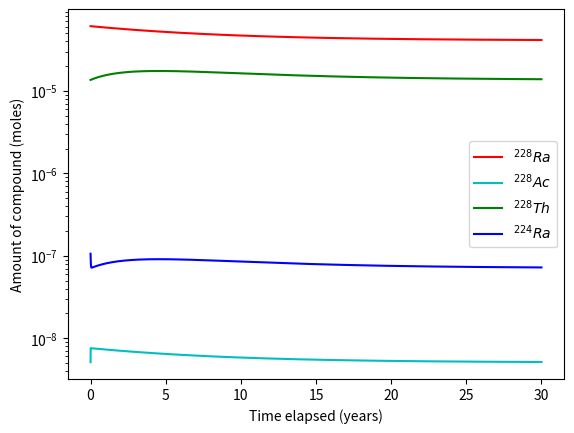
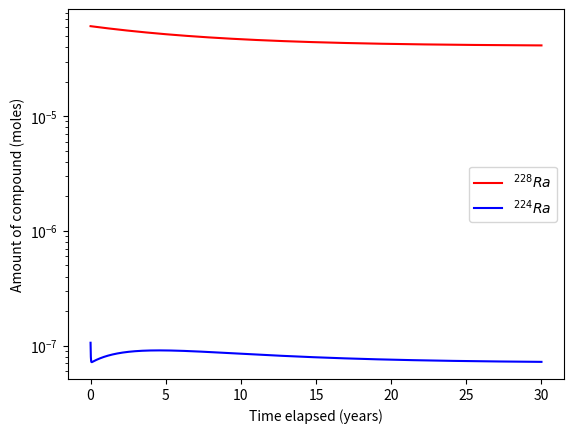

Write the Python code that produced these figures, in order.
# -*- coding: utf-8 -*-
"""
Created on Mon Jul 14 17:14:36 2014

[redacted]
"""

#TEST COMMENT

#Model of Thorium series decay through Ra 224 given a certain initial concentration

# Next step: Include Sorption

import numpy as np
import matplotlib as mpl
import matplotlib.pyplot as plt

thalf = np.array([1.405E10, 5.75, 6.25/24/365, 1.91, 3.63/365])
kdecay = np.log(2)/thalf

# Initial condition controlled by pref
c_eq = np.array([1, 4.07E-10, 5.12E-14, 1.36E-10, 7.07E-13])
# Represents the activity of the constituents at secular equillibrium
# given a 232Th concentration of 1
Kdgw = 1000.0  # L/kg
Kdsw = 1.0  # L/kg
Kdmix = 100.0  # L/kg
# Assume a volume of 1 L and a solid mass of 1 kg
# no site availability limitations
pref = 1/(1+1.0/Kdgw)+1/(1+Kdsw)
"""Prefactor for initial condition.
Two beakers at secular eq and sorption eq, one with seawater,
one with gw (same solid).
Replace gw in one beaker with sw, allow to equillibrate"""
c_initial = np.array([10**5, 4.07E-5*pref, 5.12E-9, 1.36E-5, 7.07E-8*pref]).transpose()
# Objects in c are: 232Th, 228Ra, 228Ac, 228Th, 224Ra
dt = 0.0002  # years
t = np.arange(0, 30, dt)
c = np.zeros([np.shape(c_initial)[0], np.shape(t)[0]])
c[:, 0] = c_initial

# Time loop to find amounts of radioactive compounds over time

for i in range(1, np.shape(t)[0]):

    #if t[i]%0.2 <dt: # Every 0.2 years, flush brackish water with seawater because I can
        #c[1,i-1] = c[1,i-1]/(1+1/Kdmix)+c_eq[1]/(1+1/Kdsw)
        #c[4,i-1] = c[4,i-1]/(1+1/Kdmix)+c_eq[4]/(1+1/Kdsw)


    f = c[:-1,i-1]*kdecay[:-1]-c[1:,i-1]*kdecay[1:]
    f = np.insert(f,0,0) #Keep thorium 232 at a constant value
    c[:,i] = f*dt+c[:,i-1]

Th232 = c[0,:]
Ra228 = c[1,:]
Ac228 = c[2,:]
Th228 = c[3,:]
Ra224 = c[4,:]

f1 = plt.figure(1)
plt.clf()
p1, = plt.plot(t, Ra228, '-r')
p2, = plt.plot(t, Ac228, '-c')
p3, = plt.plot(t, Th228, '-g')
p4, = plt.plot(t, Ra224, '-b')
plt.xlabel('Time elapsed (years)')
plt.ylabel('Amount of compound (moles)')
plt.yscale('log')
plt.legend((p1, p2, p3, p4), (r'$^{228}Ra$', r'$^{228}Ac$', r'$^{228}Th$',r'$^{224}Ra$'), loc=0)
plt.show()

f2 = plt.figure(2)
plt.clf()
p21, = plt.plot(t,Ra228,'-r')
p24, = plt.plot(t,Ra224,'-b')
plt.xlabel('Time elapsed (years)')
plt.ylabel('Amount of compound (moles)')
plt.yscale('log')
plt.legend((p21,p24),(r'$^{228}Ra$',r'$^{224}Ra$'),loc=0)
plt.show()

Th232_n = c[0,:]/c_initial[0]
Ra228_n = c[1,:]/c_initial[1]
Ac228_n = c[2,:]/c_initial[2]
Th228_n = c[3,:]/c_initial[3]
Ra224_n = c[4,:]/c_initial[4]
